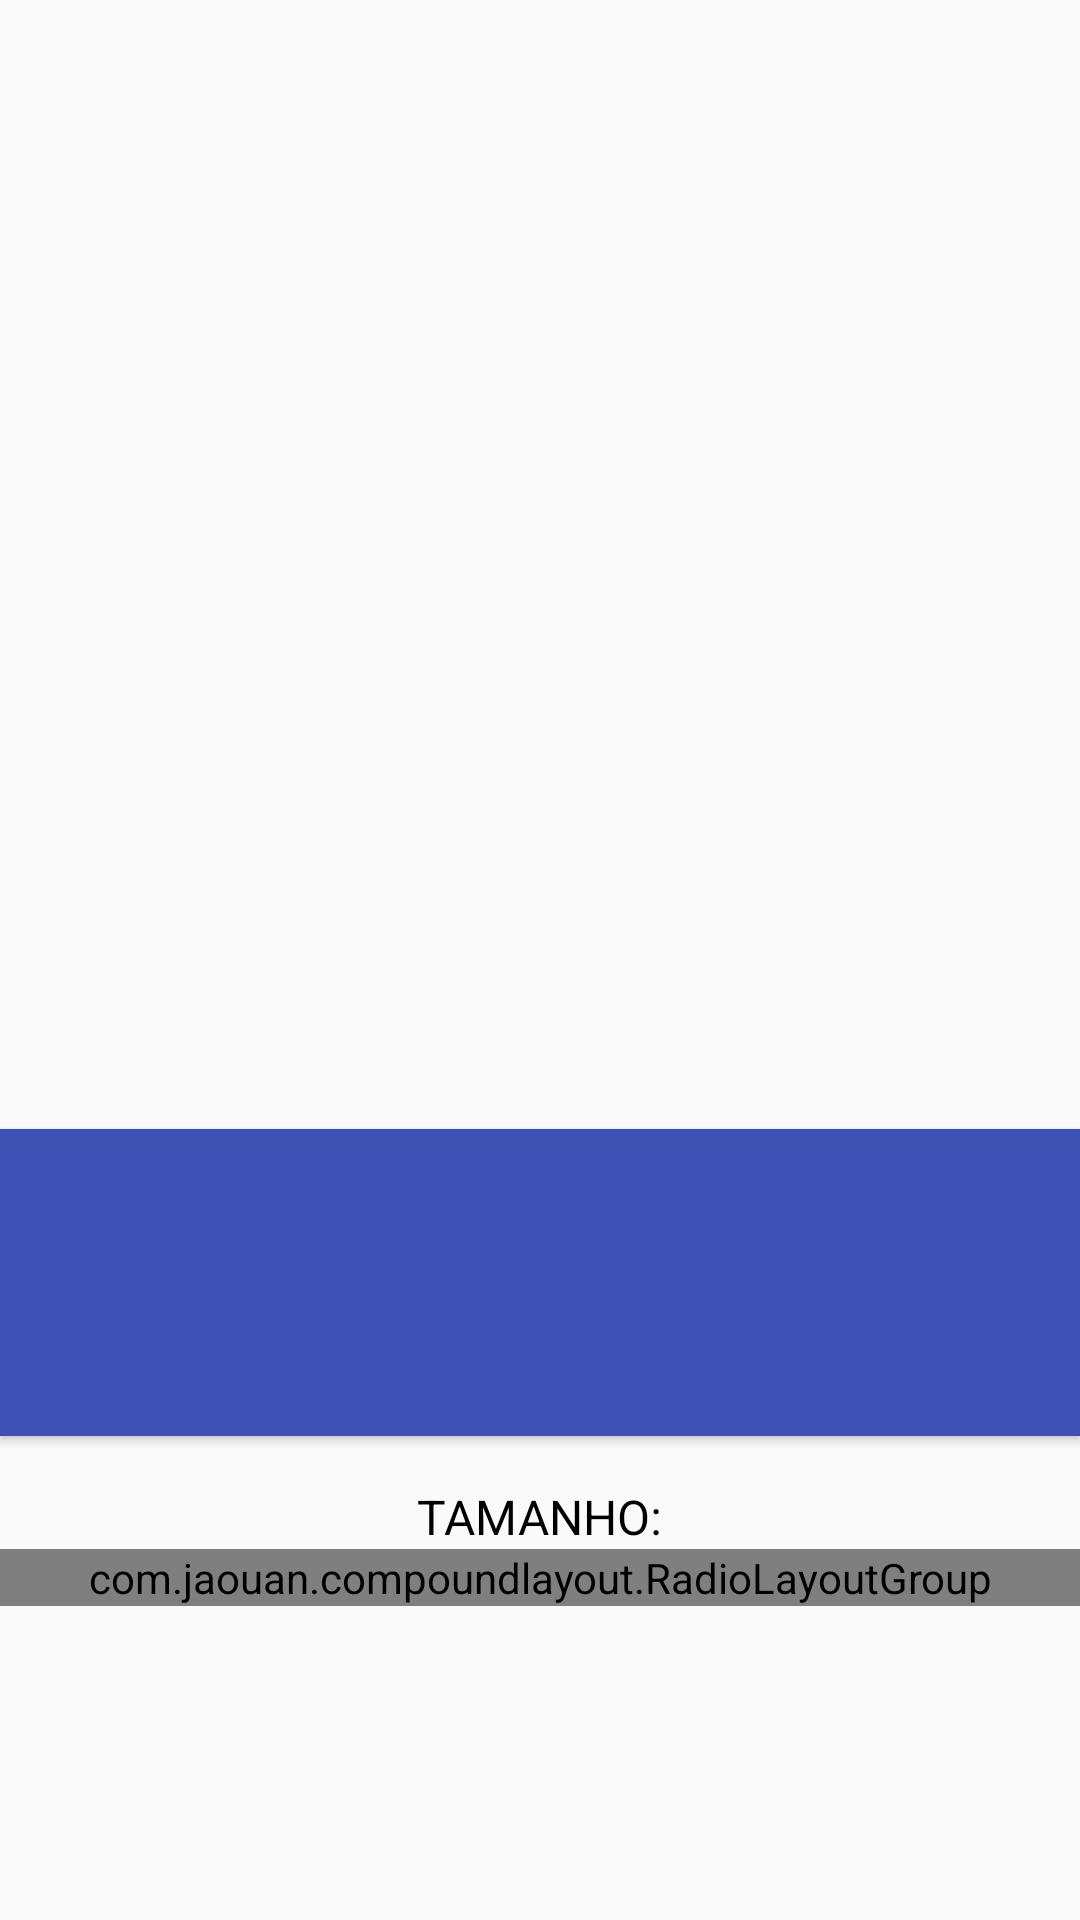

Produce the Android XML layout that renders to this screen, including the resource entries it uses.
<!-- AndroidManifest.xml: activity theme AppTheme.NoActionBar -->
<!-- res/layout/product_detail.xml -->
<LinearLayout xmlns:android="http://schemas.android.com/apk/res/android"
    xmlns:app="http://schemas.android.com/apk/res-auto"
    xmlns:tools="http://schemas.android.com/tools"
    android:id="@+id/product_detail"
    android:layout_width="match_parent"
    android:layout_height="match_parent"
    android:fitsSystemWindows="true"
    android:orientation="vertical"
    tools:context="com.test.amaro.amarotest.activities.ProductDetailActivity">

    <ImageView
        android:id="@+id/ivImage"
        android:layout_width="match_parent"
        android:layout_height="0dp"
        android:layout_weight="70"
        android:padding="@dimen/standard_margin"
        android:scaleType="centerInside" />

    <LinearLayout
        android:layout_width="match_parent"
        android:layout_height="wrap_content"
        android:background="?colorPrimary"
        android:elevation="2dp"
        android:orientation="vertical"
        android:paddingBottom="@dimen/standard_margin"
        android:paddingEnd="@dimen/standard_margin"
        android:paddingLeft="@dimen/text_margin"
        android:paddingRight="@dimen/standard_margin"
        android:paddingStart="@dimen/text_margin"
        android:paddingTop="@dimen/standard_margin">

        <TextView
            android:id="@+id/tvName"
            style="@style/TextAppearance.AppCompat.Title.Inverse"
            android:layout_width="match_parent"
            android:layout_height="wrap_content"
            android:ellipsize="end"
            android:gravity="center_horizontal"
            android:maxLines="2"
            android:textStyle="bold"
            android:textIsSelectable="true" />

        <TextView
            android:id="@+id/tvActualPrice"
            style="@style/TextAppearance.AppCompat.Subhead.Inverse"
            android:gravity="center_horizontal"
            android:layout_width="match_parent"
            android:fontFamily="sans-serif-medium"
            android:layout_height="wrap_content" />

        <TextView
            android:id="@+id/tvRegularPrice"
            style="@style/TextAppearance.AppCompat.Subhead.Inverse"
            android:layout_width="match_parent"
            android:layout_height="wrap_content"
            android:gravity="center_horizontal"
            android:text=""
            android:fontFamily="sans-serif-light"
             />

    </LinearLayout>

    <LinearLayout
        android:layout_width="match_parent"
        android:layout_height="0dp"
        android:layout_weight="30"
        android:paddingTop="@dimen/standard_margin"
        android:orientation="vertical">

        <TextView
            android:id="@+id/tvSize"
            android:text="@string/size_msg"
            android:textColor="@color/colorTransparentDark"
            android:layout_gravity="center_horizontal"
            style="@style/TextAppearance.AppCompat.Subhead.Inverse"
            android:layout_width="wrap_content"
            android:layout_height="wrap_content" />

        <com.jaouan.compoundlayout.RadioLayoutGroup
            android:layout_width="match_parent"
            android:layout_height="wrap_content"
            android:layout_gravity="center_horizontal"
            android:gravity="center_horizontal"
            app:orientation="horizontal">

            <com.jaouan.compoundlayout.CircleGradientRadioLayout
                android:id="@+id/size_pp"
                android:layout_width="40dp"
                android:layout_height="40dp"
                android:layout_margin="10dp"
                android:elevation="2dp"
                app:angle="45"
                app:colorA="@color/colorGradientA"
                app:colorB="@color/colorGradientB">

                <TextView
                    android:layout_width="wrap_content"
                    android:layout_height="wrap_content"
                    android:layout_gravity="center"
                    android:text="PP"
                    android:textColor="@color/colorTransparentDark"
                    android:textSize="20sp" />
            </com.jaouan.compoundlayout.CircleGradientRadioLayout>

            <com.jaouan.compoundlayout.CircleGradientRadioLayout
                android:id="@+id/size_p"
                android:layout_width="40dp"
                android:layout_height="40dp"
                android:layout_margin="10dp"
                android:background="@drawable/rounded"
                android:elevation="2dp"
                app:colorA="@color/colorGradientA"
                app:colorB="@color/colorGradientB">

                <TextView
                    android:layout_width="wrap_content"
                    android:layout_height="wrap_content"
                    android:layout_gravity="center"
                    android:text="P"
                    android:textColor="@color/colorTransparentDark"
                    android:textSize="20sp" />
            </com.jaouan.compoundlayout.CircleGradientRadioLayout>

            <com.jaouan.compoundlayout.CircleGradientRadioLayout
                android:id="@+id/size_m"
                android:layout_width="40dp"
                android:layout_height="40dp"
                android:layout_margin="10dp"
                android:background="@drawable/rounded"
                android:elevation="2dp"
                app:colorA="@color/colorGradientA"
                app:colorB="@color/colorGradientB">

                <TextView
                    android:layout_width="wrap_content"
                    android:layout_height="wrap_content"
                    android:layout_gravity="center"
                    android:text="M"
                    android:textColor="@color/colorTransparentDark"
                    android:textSize="20sp" />
            </com.jaouan.compoundlayout.CircleGradientRadioLayout>

            <com.jaouan.compoundlayout.CircleGradientRadioLayout
                android:id="@+id/size_g"
                android:layout_width="40dp"
                android:layout_height="40dp"
                android:layout_margin="10dp"
                android:background="@drawable/rounded"
                android:elevation="2dp"
                app:colorA="@color/colorGradientA"
                app:colorB="@color/colorGradientB">

                <TextView
                    android:layout_width="wrap_content"
                    android:layout_height="wrap_content"
                    android:layout_gravity="center"
                    android:text="G"
                    android:textColor="@color/colorTransparentDark"
                    android:textSize="20sp" />
            </com.jaouan.compoundlayout.CircleGradientRadioLayout>

            <com.jaouan.compoundlayout.CircleGradientRadioLayout
                android:id="@+id/size_gg"
                android:layout_width="40dp"
                android:layout_height="40dp"
                android:layout_margin="10dp"
                android:background="@drawable/rounded"
                android:elevation="2dp"
                app:colorA="@color/colorGradientA"
                app:colorB="@color/colorGradientB">

                <TextView
                    android:layout_width="wrap_content"
                    android:layout_height="wrap_content"
                    android:layout_gravity="center"
                    android:text="GG"
                    android:textColor="@color/colorTransparentDark"
                    android:textSize="20sp" />
            </com.jaouan.compoundlayout.CircleGradientRadioLayout>

        </com.jaouan.compoundlayout.RadioLayoutGroup>
    </LinearLayout>

</LinearLayout>
<!-- resources referenced by this layout -->
<resources>
  <color name="colorGradientA">#3a858787</color>
  <color name="colorGradientB">#aa5c6164</color>
  <color name="colorTransparentDark">#FF000000</color>
  <dimen name="standard_margin">16dp</dimen>
  <dimen name="text_margin">16dp</dimen>
  <string name="size_msg">TAMANHO: </string>
  <style name="AppTheme.NoActionBar">
          <item name="windowActionBar">false</item>
          <item name="windowNoTitle">true</item>
  
      </style>
</resources>
